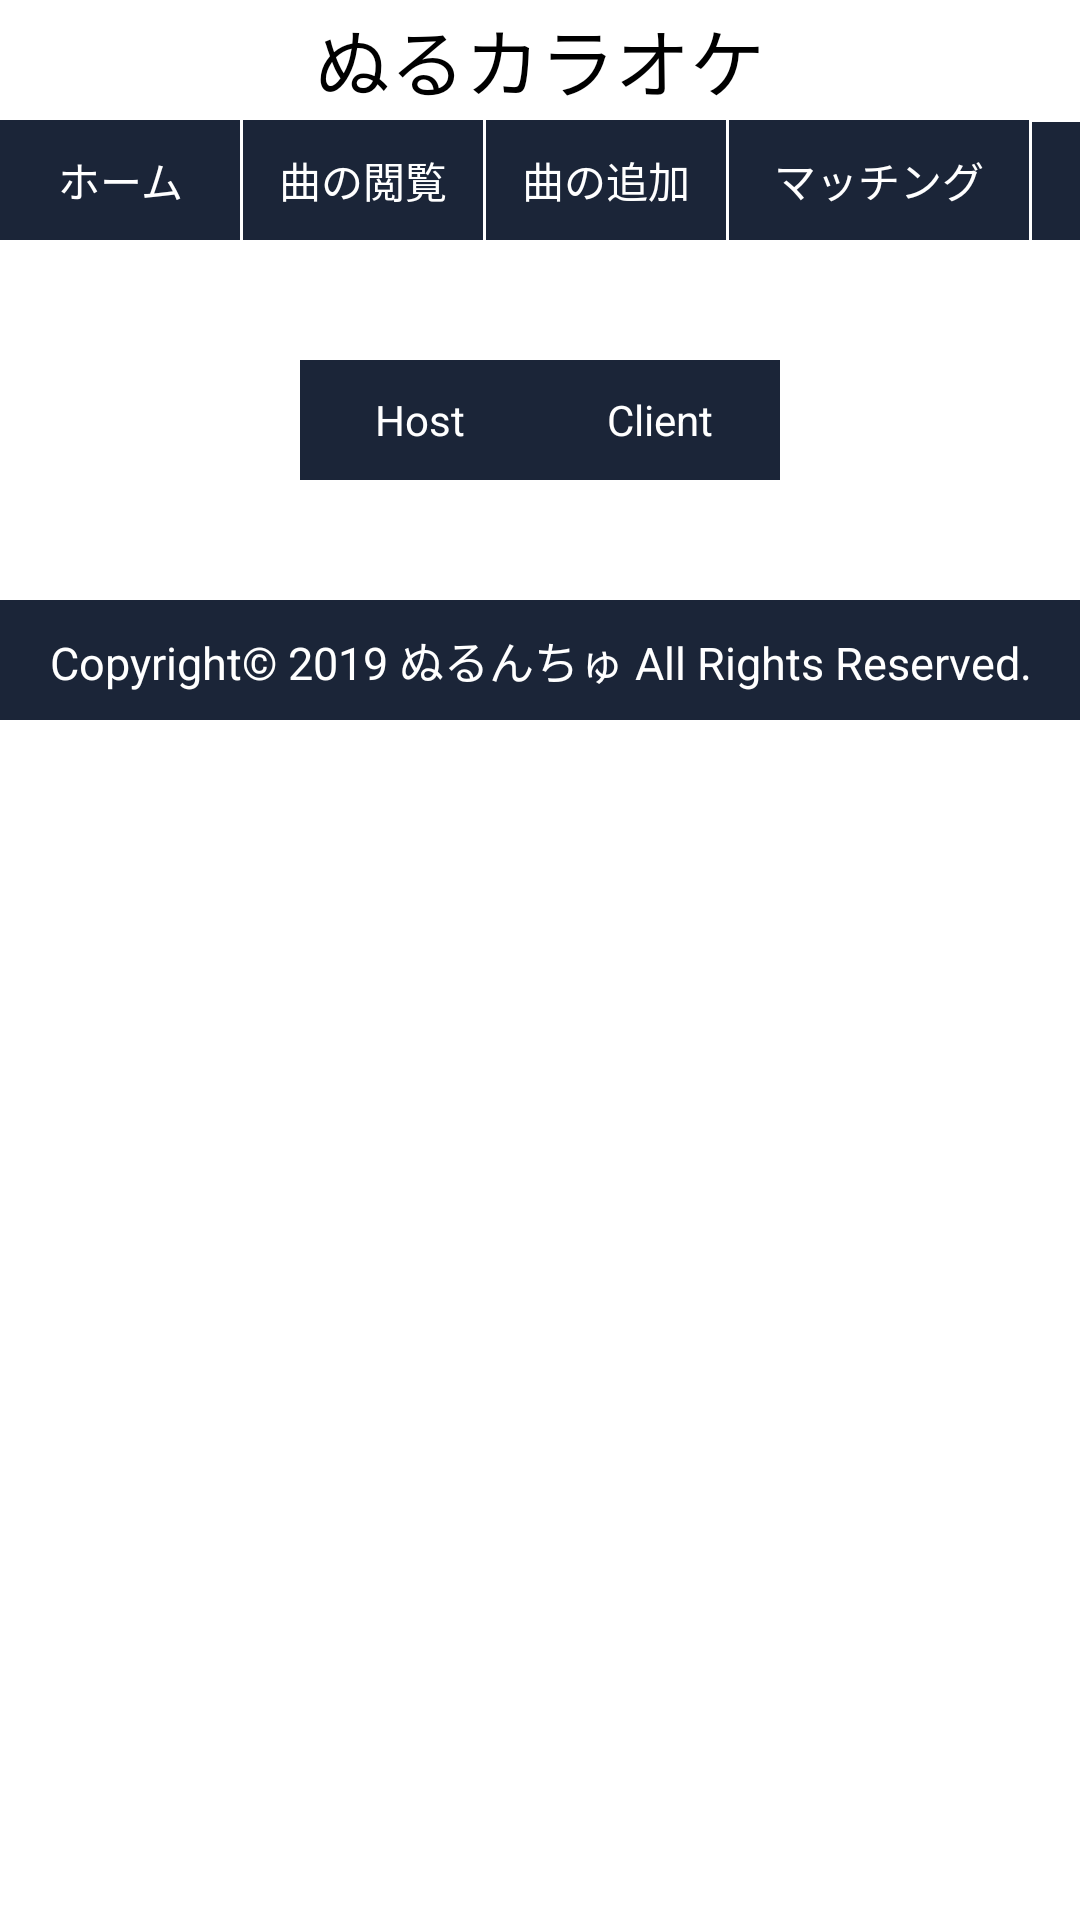

The Android layout XML behind this screen, and the referenced resources:
<!-- AndroidManifest.xml: application theme AppTheme -->
<!-- res/layout/activity_matching.xml -->
<?xml version="1.0" encoding="utf-8"?>
<androidx.constraintlayout.widget.ConstraintLayout xmlns:android="http://schemas.android.com/apk/res/android"
    xmlns:app="http://schemas.android.com/apk/res-auto"
    xmlns:tools="http://schemas.android.com/tools"
    android:layout_width="match_parent"
    android:layout_height="match_parent"
    tools:context=".MathcingActivity">
    <LinearLayout
        android:orientation="vertical"
        android:layout_width="match_parent"
        android:layout_height="match_parent"
        >
        <TextView
            android:id="@+id/title_text"
            android:layout_width="match_parent"
            android:layout_height="40dp"
            android:gravity="center_horizontal|center_vertical"
            android:background="#ffffff"
            android:textColor="#000000"
            android:textSize="25dp"
            android:text="ぬるカラオケ" />

        <LinearLayout
            android:id="@+id/target"
            android:orientation="horizontal"
            android:layout_width="match_parent"
            android:layout_height="40dp"
            >
            <TextView
                android:id="@+id/menu_home"
                android:layout_width="80dp"
                android:layout_height="40dp"
                android:gravity="center_horizontal|center_vertical"
                android:background="#1b2538"
                android:textColor="#ffffff"
                android:text="ホーム" />
            <TextView
                android:id="@+id/menu_myList"
                android:layout_width="80dp"
                android:layout_height="40dp"
                android:gravity="center_horizontal|center_vertical"
                android:background="#1b2538"
                android:textColor="#ffffff"
                android:layout_marginLeft="1dp"
                android:text="曲の閲覧" />
            <TextView
                android:id="@+id/menu_addList"
                android:layout_width="80dp"
                android:layout_height="40dp"
                android:gravity="center_horizontal|center_vertical"
                android:background="#1b2538"
                android:textColor="#ffffff"
                android:layout_marginLeft="1dp"
                android:text="曲の追加" />
            <TextView
                android:id="@+id/menu_matching"
                android:layout_width="100dp"
                android:layout_height="40dp"
                android:gravity="center_horizontal|center_vertical"
                android:background="#1b2538"
                android:textColor="#ffffff"
                android:layout_marginLeft="1dp"
                android:text="マッチング" />
            <TextView
                android:layout_width="100dp"
                android:layout_height="40dp"
                android:background="#1b2538"
                android:layout_marginLeft="1dp"
                android:gravity="center_horizontal|center_vertical" />
        </LinearLayout>

        <LinearLayout
            android:orientation="horizontal"
            android:layout_width="match_parent"
            android:layout_height="wrap_content"
            android:paddingTop="40dp"
            android:gravity="center_horizontal">
            <TextView
                android:id="@+id/button_matching_host"
                android:layout_width="80dp"
                android:layout_height="40dp"
                android:gravity="center_horizontal|center_vertical"
                android:background="#1b2538"
                android:textColor="#ffffff"
                android:text="Host"/>
            <TextView
                android:id="@+id/button_matching_client"
                android:layout_width="80dp"
                android:layout_height="40dp"
                android:gravity="center_horizontal|center_vertical"
                android:background="#1b2538"
                android:textColor="#ffffff"
                android:text="Client" />
        </LinearLayout>

        <TextView
            android:id="@+id/footer_text"
            android:layout_width="match_parent"
            android:layout_height="40dp"
            android:gravity="center_horizontal|center_vertical"
            android:background="#1b2538"
            android:textColor="#ffffff"
            android:textSize="15dp"
            android:layout_marginTop="40dp"
            android:text="Copyright© 2019 ぬるんちゅ All Rights Reserved." />

    </LinearLayout>
</androidx.constraintlayout.widget.ConstraintLayout>
<!-- resources referenced by this layout -->
<resources>
  <style name="AppTheme" parent="Theme.AppCompat.Light.DarkActionBar">
          
          
          <item name="android:background">#ffffff</item>
          <item name="android:textColorSecondary">#777777</item>
          <item name="colorControlNormal">@color/blue_grey_200</item>
      </style>
  <color name="blue_grey_200">#b0bec5</color>
</resources>
